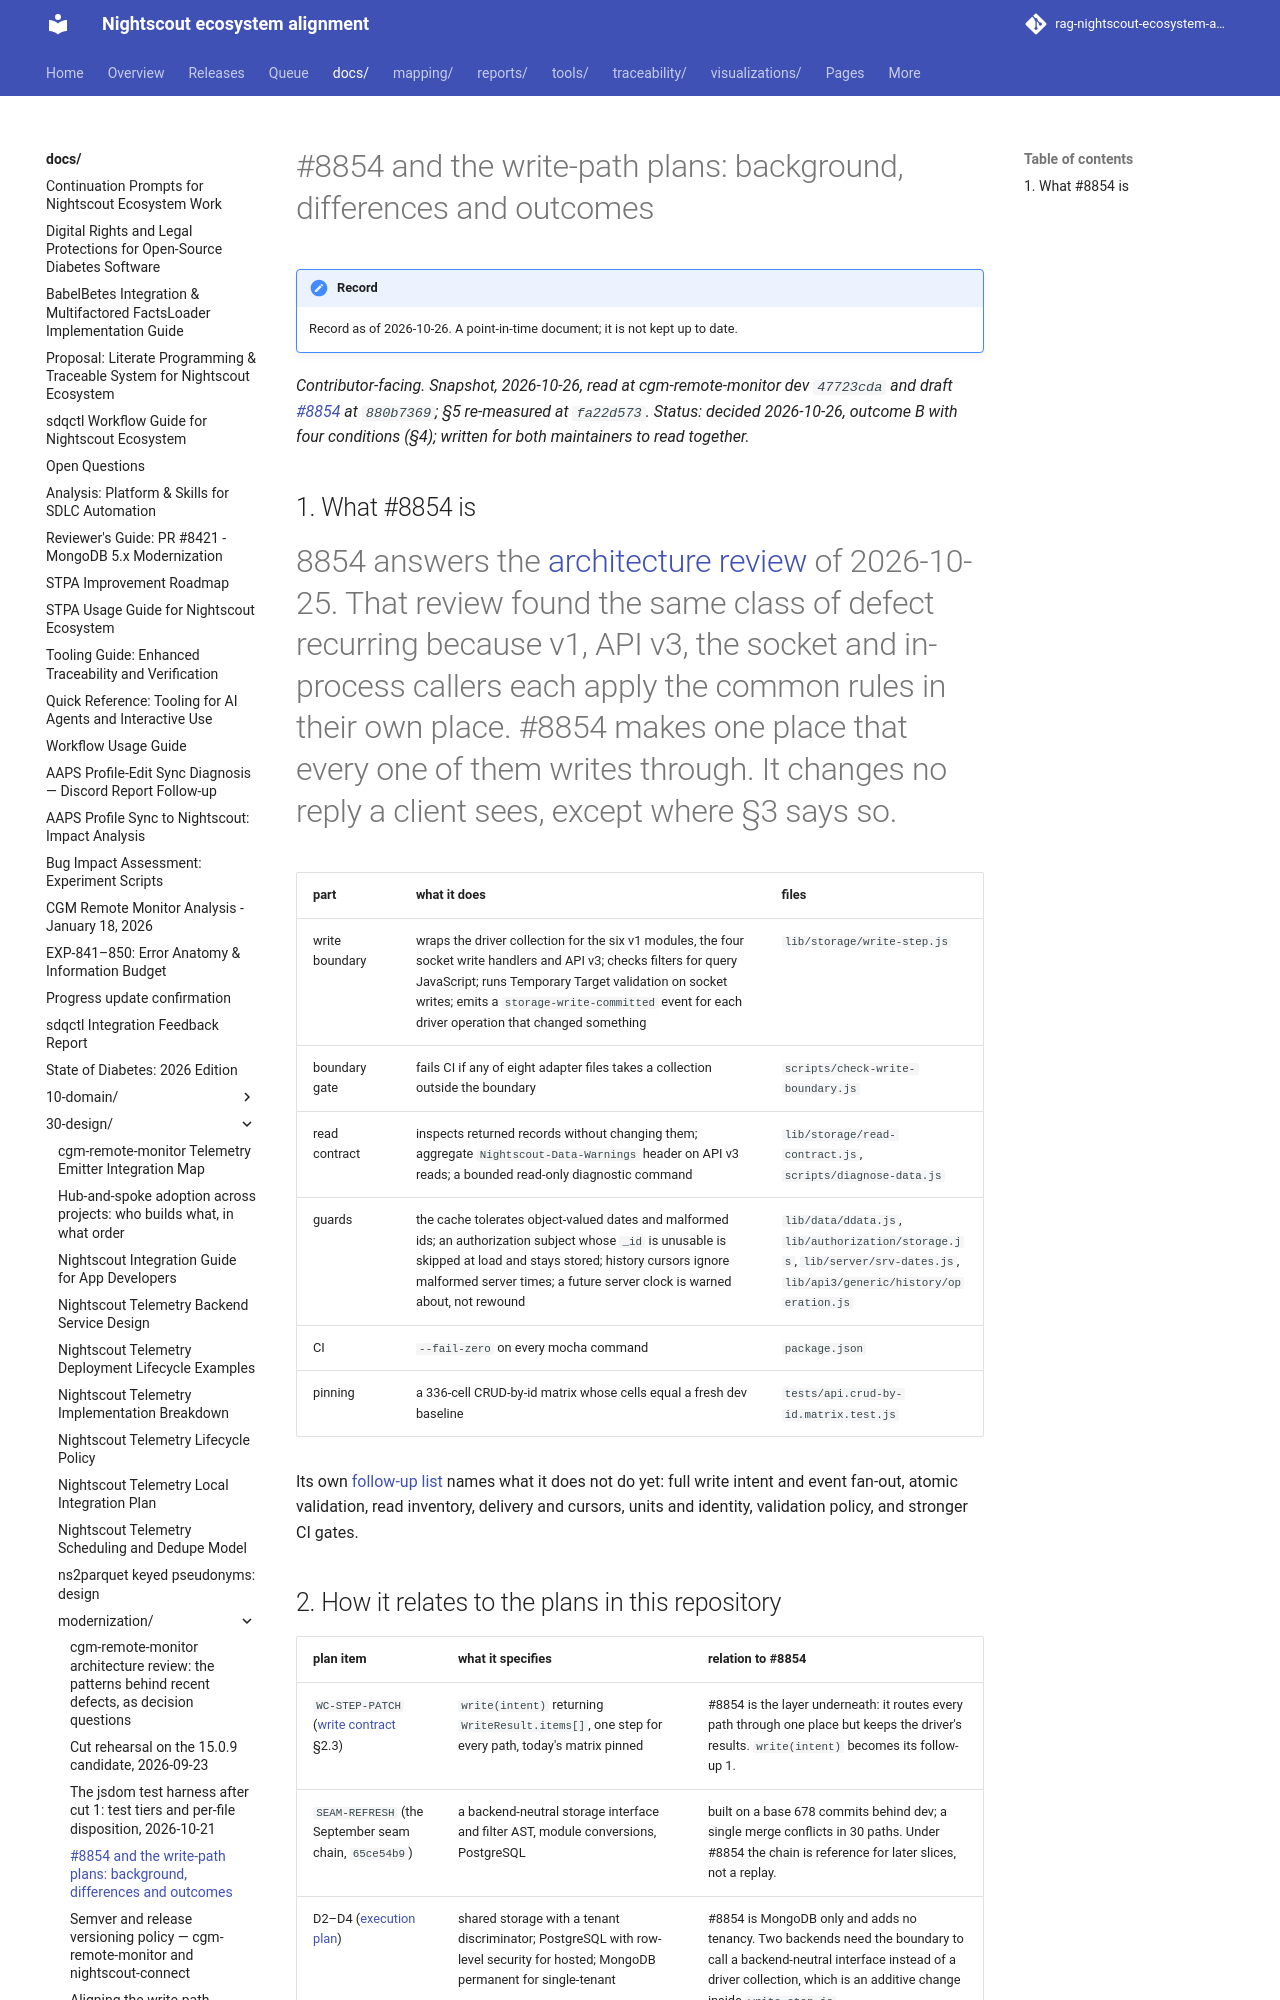

repository: bewest/rag-nightscout-ecosystem-alignment · page: docs/30-design/modernization/pr-8854-alignment-2026-10-26.html · generator: mkdocs

# #8854 and the write-path plans: background, differences and outcomes

*Contributor-facing. Snapshot, 2026-10-26, read at cgm-remote-monitor dev `47723cda` and draft [#8854](https://github.com/nightscout/cgm-remote-monitor/pull/8854) at `880b7369`; §5 re-measured at `fa22d573`. Status: decided 2026-10-26, outcome B with four conditions (§4); written for both maintainers to read together.*

## 1. What #8854 is

#8854 answers the [architecture review](cgm-remote-monitor-architecture-review-2026-10-25.md) of 2026-10-25. That review found the same class of defect recurring because v1, API v3, the socket and in-process callers each apply the common rules in their own place. #8854 makes one place that every one of them writes through. It changes no reply a client sees, except where §3 says so.

| part | what it does | files |
|---|---|---|
| write boundary | wraps the driver collection for the six v1 modules, the four socket write handlers and API v3; checks filters for query JavaScript; runs Temporary Target validation on socket writes; emits a `storage-write-committed` event for each driver operation that changed something | `lib/storage/write-step.js` |
| boundary gate | fails CI if any of eight adapter files takes a collection outside the boundary | `scripts/check-write-boundary.js` |
| read contract | inspects returned records without changing them; aggregate `Nightscout-Data-Warnings` header on API v3 reads; a bounded read-only diagnostic command | `lib/storage/read-contract.js`, `scripts/diagnose-data.js` |
| guards | the cache tolerates object-valued dates and malformed ids; an authorization subject whose `_id` is unusable is skipped at load and stays stored; history cursors ignore malformed server times; a future server clock is warned about, not rewound | `lib/data/ddata.js`, `lib/authorization/storage.js`, `lib/server/srv-dates.js`, `lib/api3/generic/history/operation.js` |
| CI | `--fail-zero` on every mocha command | `package.json` |
| pinning | a 336-cell CRUD-by-id matrix whose cells equal a fresh dev baseline | `tests/api.crud-by-id.matrix.test.js` |

Its own [follow-up list](https://github.com/nightscout/cgm-remote-monitor/blob/880b7369/docs/architecture/data-contracts.md) names what it does not do yet: full write intent and event fan-out, atomic validation, read inventory, delivery and cursors, units and identity, validation policy, and stronger CI gates.
